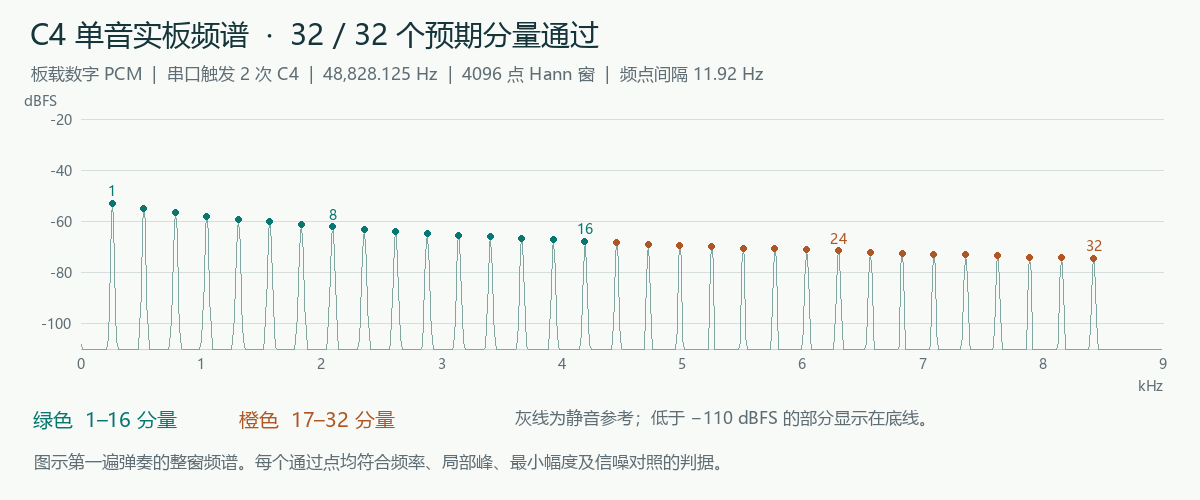

Source data for this figure (header and first rows):
take, partial, expected_hz, stretch_vs_integer_harmonic_hz, fft_bin, fitted_hz, error_hz, amplitude_pcm, silent_peak_pcm, local_sideband_max_pcm, contrast_db, passed
c4.pcm, 1, 261.6, 0.0, 22, 261.6, -0.05269, 73.87, 0.0, 0.08119, 43.39, True
c4.pcm, 2, 523.3, 0.007981, 44, 523.2, -0.1011, 58.68, 0.0, 0.1021, 41.39, True
c4.pcm, 3, 784.9, 0.03593, 66, 784.8, -0.136, 48.26, 0.0, 0.133, 39.69, True
c4.pcm, 4, 1047, 0.0958, 88, 1046, -0.1668, 41.05, 0.0, 0.1535, 38.29, True
c4.pcm, 5, 1308, 0.1876, 110, 1308, -0.1849, 35.42, 0.0, 0.1545, 37.01, True
c4.pcm, 6, 1570, 0.3313, 132, 1570, -0.1909, 31.66, 0.0, 0.1671, 36.03, True
c4.pcm, 7, 1832, 0.5269, 154, 1832, -0.1881, 28.21, 0.0, 0.1614, 35.03, True
c4.pcm, 8, 2094, 0.7904, 176, 2094, -0.1752, 25.38, 0.0, 0.1732, 34.11, True
c4.pcm, 9, 2356, 1.13, 198, 2356, -0.1567, 23, 0.0, 0.1555, 33.25, True
c4.pcm, 10, 2618, 1.553, 220, 2618, -0.1393, 20.7, 0.0, 0.1412, 32.34, True
c4.pcm, 11, 2880, 2.072, 242, 2880, -0.1358, 19.01, 0.0, 0.1216, 31.6, True
c4.pcm, 12, 3142, 2.691, 264, 3142, -0.1286, 17.49, 0.0, 0.1141, 30.88, True
c4.pcm, 13, 3405, 3.425, 286, 3404, -0.1352, 16.28, 0.0, 0.1131, 30.25, True
c4.pcm, 14, 3667, 4.284, 308, 3667, -0.1587, 15.31, 0.0, 0.1057, 29.72, True
c4.pcm, 15, 3930, 5.27, 330, 3929, -0.1743, 14.2, 0.0, 0.089, 29.07, True
c4.pcm, 16, 4192, 6.399, 352, 4192, -0.1787, 13.28, 0.0, 0.0754, 28.48, True
c4.pcm, 17, 4455, 7.681, 374, 4455, -0.192, 12.4, 0.0, 0.07336, 27.89, True
c4.pcm, 18, 4718, 9.118, 396, 4718, -0.1691, 11.62, 0.0, 0.05489, 27.32, True
c4.pcm, 19, 4982, 10.73, 418, 4981, -0.1181, 10.95, 0.0, 0.03289, 26.81, True
c4.pcm, 20, 5245, 12.51, 440, 5245, -0.009146, 10.31, 0.0, 0.02534, 26.29, True
c4.pcm, 21, 5509, 14.48, 462, 5509, 0.0975, 9.805, 0.0, 0.0281, 25.85, True
c4.pcm, 22, 5772, 16.65, 484, 5773, 0.1865, 9.401, 0.0, 0.04381, 25.48, True
c4.pcm, 23, 6036, 19.03, 506, 6037, 0.163, 9.052, 0.0, 0.06666, 25.16, True
c4.pcm, 24, 6301, 21.63, 529, 6301, -0.05591, 8.739, 0.0, 0.06109, 24.85, True
c4.pcm, 25, 6565, 24.44, 551, 6565, -0.1928, 8.175, 0.0, 0.03662, 24.27, True
c4.pcm, 26, 6830, 27.49, 573, 6830, -0.0656, 7.698, 0.0, 0.02663, 23.75, True
c4.pcm, 27, 7095, 30.79, 595, 7095, 0.1238, 7.408, 0.0, 0.02607, 23.41, True
c4.pcm, 28, 7360, 34.34, 617, 7360, 0.1474, 7.236, 0.0, 0.06535, 23.21, True
c4.pcm, 29, 7625, 38.14, 640, 7625, -0.1909, 6.906, 0.0, 0.03782, 22.81, True
c4.pcm, 30, 7891, 42.22, 662, 7891, -0.04068, 6.504, 0.0, 0.01472, 22.28, True
c4.pcm, 31, 8157, 46.58, 684, 8157, 0.1871, 6.366, 0.0, 0.02807, 22.1, True
c4.pcm, 32, 8423, 51.23, 707, 8423, -0.1164, 6.163, 0.0, 0.04224, 21.82, True
c4_repeat.pcm, 1, 261.6, 0.0, 22, 261.6, -0.05269, 73.87, 0.0, 0.08119, 43.39, True
c4_repeat.pcm, 2, 523.3, 0.007981, 44, 523.2, -0.1011, 58.68, 0.0, 0.1021, 41.39, True
c4_repeat.pcm, 3, 784.9, 0.03593, 66, 784.8, -0.136, 48.26, 0.0, 0.133, 39.69, True
c4_repeat.pcm, 4, 1047, 0.0958, 88, 1046, -0.1668, 41.05, 0.0, 0.1535, 38.29, True
c4_repeat.pcm, 5, 1308, 0.1876, 110, 1308, -0.1849, 35.42, 0.0, 0.1545, 37.01, True
c4_repeat.pcm, 6, 1570, 0.3313, 132, 1570, -0.1909, 31.66, 0.0, 0.1671, 36.03, True
c4_repeat.pcm, 7, 1832, 0.5269, 154, 1832, -0.1881, 28.21, 0.0, 0.1614, 35.03, True
c4_repeat.pcm, 8, 2094, 0.7904, 176, 2094, -0.1752, 25.38, 0.0, 0.1732, 34.11, True
c4_repeat.pcm, 9, 2356, 1.13, 198, 2356, -0.1567, 23, 0.0, 0.1555, 33.25, True
c4_repeat.pcm, 10, 2618, 1.553, 220, 2618, -0.1393, 20.7, 0.0, 0.1412, 32.34, True
c4_repeat.pcm, 11, 2880, 2.072, 242, 2880, -0.1358, 19.01, 0.0, 0.1216, 31.6, True
c4_repeat.pcm, 12, 3142, 2.691, 264, 3142, -0.1286, 17.49, 0.0, 0.1141, 30.88, True
c4_repeat.pcm, 13, 3405, 3.425, 286, 3404, -0.1352, 16.28, 0.0, 0.1131, 30.25, True
c4_repeat.pcm, 14, 3667, 4.284, 308, 3667, -0.1587, 15.31, 0.0, 0.1057, 29.72, True
c4_repeat.pcm, 15, 3930, 5.27, 330, 3929, -0.1743, 14.2, 0.0, 0.089, 29.07, True
c4_repeat.pcm, 16, 4192, 6.399, 352, 4192, -0.1787, 13.28, 0.0, 0.0754, 28.48, True
c4_repeat.pcm, 17, 4455, 7.681, 374, 4455, -0.192, 12.4, 0.0, 0.07336, 27.89, True
c4_repeat.pcm, 18, 4718, 9.118, 396, 4718, -0.1691, 11.62, 0.0, 0.05489, 27.32, True
c4_repeat.pcm, 19, 4982, 10.73, 418, 4981, -0.1181, 10.95, 0.0, 0.03289, 26.81, True
c4_repeat.pcm, 20, 5245, 12.51, 440, 5245, -0.009146, 10.31, 0.0, 0.02534, 26.29, True
c4_repeat.pcm, 21, 5509, 14.48, 462, 5509, 0.0975, 9.805, 0.0, 0.0281, 25.85, True
c4_repeat.pcm, 22, 5772, 16.65, 484, 5773, 0.1865, 9.401, 0.0, 0.04381, 25.48, True
c4_repeat.pcm, 23, 6036, 19.03, 506, 6037, 0.163, 9.052, 0.0, 0.06666, 25.16, True
c4_repeat.pcm, 24, 6301, 21.63, 529, 6301, -0.05591, 8.739, 0.0, 0.06109, 24.85, True
c4_repeat.pcm, 25, 6565, 24.44, 551, 6565, -0.1928, 8.175, 0.0, 0.03662, 24.27, True
c4_repeat.pcm, 26, 6830, 27.49, 573, 6830, -0.0656, 7.698, 0.0, 0.02663, 23.75, True
c4_repeat.pcm, 27, 7095, 30.79, 595, 7095, 0.1238, 7.408, 0.0, 0.02607, 23.41, True
c4_repeat.pcm, 28, 7360, 34.34, 617, 7360, 0.1474, 7.236, 0.0, 0.06535, 23.21, True
... 4 more rows
